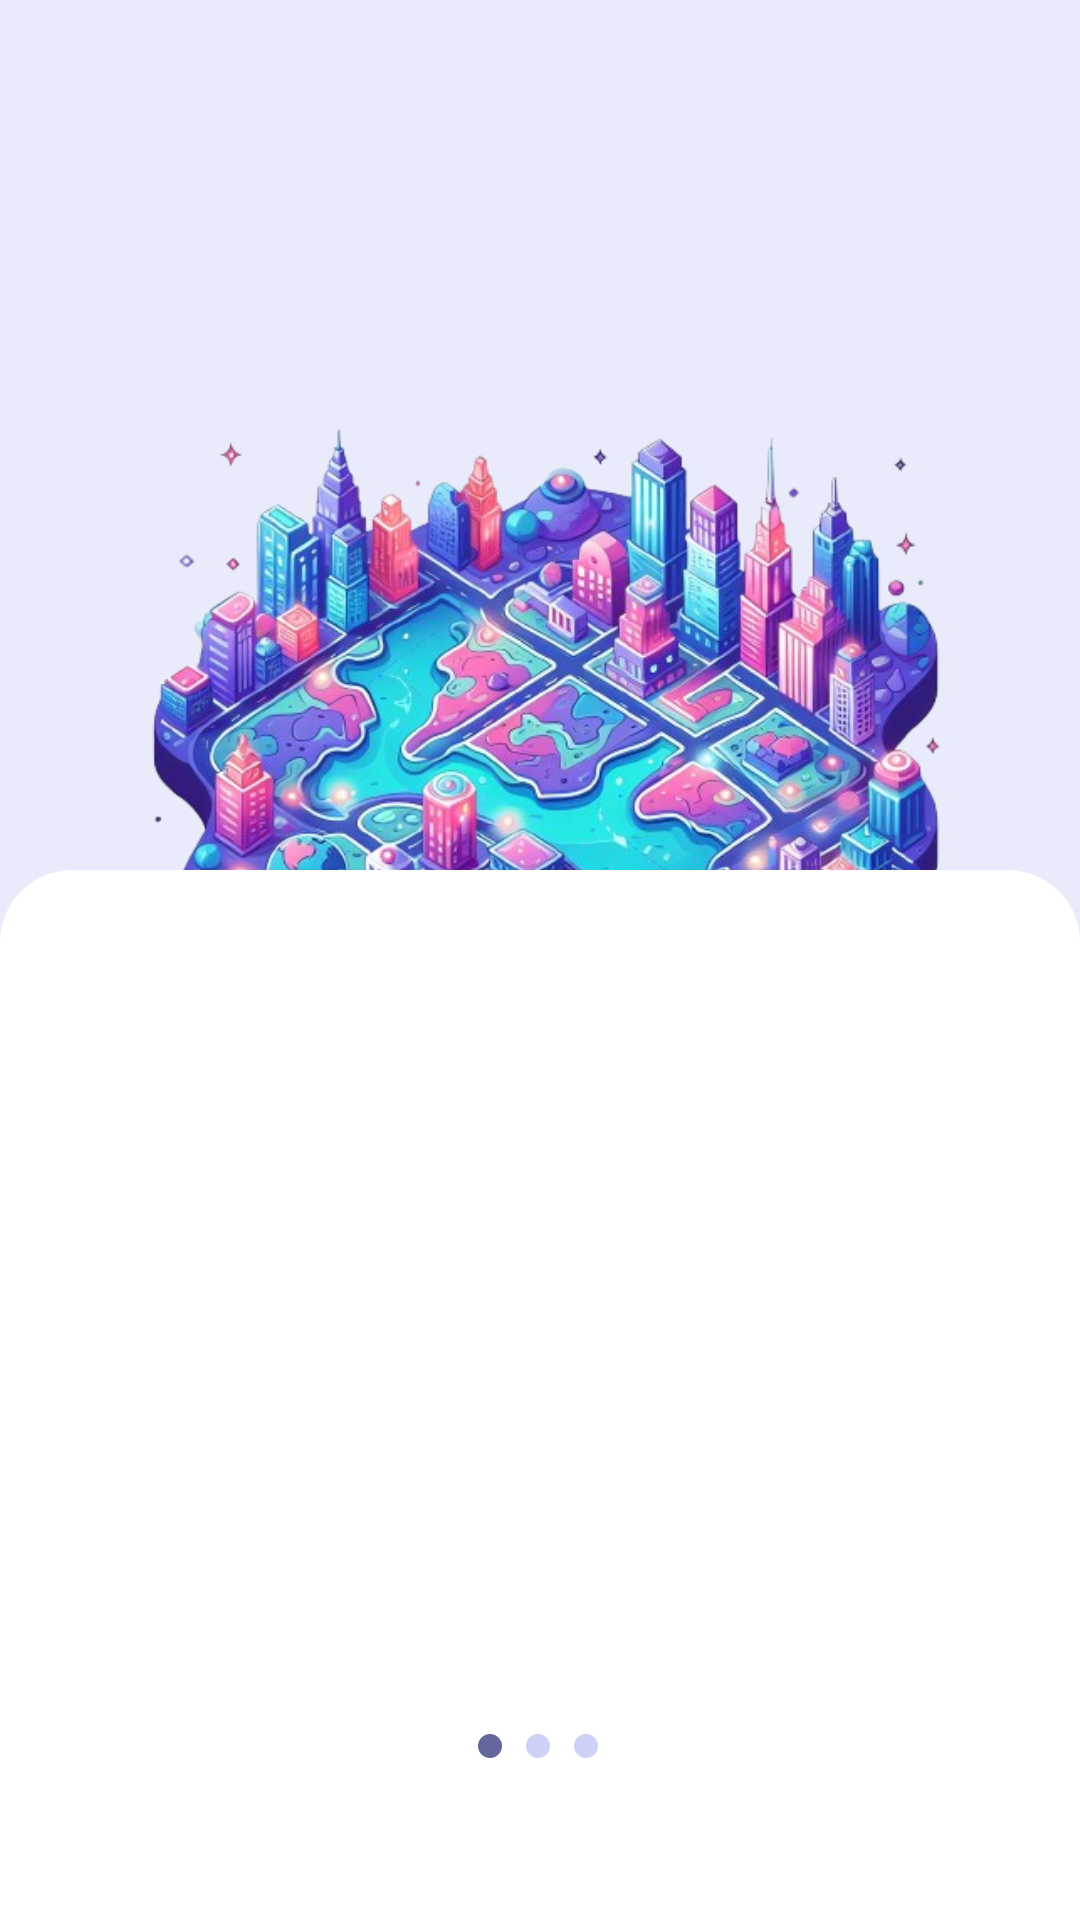

Reconstruct the res/layout file that produces this screen, plus the resources it refers to.
<!-- AndroidManifest.xml: application theme Theme.TwoTowers -->
<!-- res/layout/onboardingpage1.xml -->
<?xml version="1.0" encoding="utf-8"?>
<layout xmlns:android="http://schemas.android.com/apk/res/android"
    xmlns:app="http://schemas.android.com/apk/res-auto">

    <data>
        <variable
            name="page"
            type="eu.application.twotowers.onboardingscreen.OnboardingPage" />
    </data>


    <androidx.constraintlayout.widget.ConstraintLayout
        android:layout_width="match_parent"
        android:layout_height="match_parent"
        android:background="#E9EBFB"
        app:layout_constraintEnd_toStartOf="@+id/textView3"
        app:layout_constraintStart_toStartOf="@+id/textView3">


        <TextView
            android:id="@+id/textView3"
            android:layout_width="wrap_content"
            android:layout_height="wrap_content"
            android:layout_marginTop="16dp"
            android:layout_marginBottom="46dp"
            android:fontFamily="@font/abhaya_libre"
            android:text="@{page.title}"
            android:textSize="50sp"
            app:layout_constraintBottom_toTopOf="@+id/MapOnBoardingPage"
            app:layout_constraintEnd_toEndOf="parent"
            app:layout_constraintStart_toStartOf="parent"
            app:layout_constraintTop_toTopOf="parent" />

        <ImageView
            android:id="@+id/MapOnBoardingPage"
            android:layout_width="280dp"
            android:layout_height="280dp"
            android:layout_marginTop="120dp"
            android:background="@drawable/map"
            android:contentDescription="@string/map_image"
            app:layout_constraintBottom_toBottomOf="parent"
            app:layout_constraintEnd_toEndOf="parent"
            app:layout_constraintHorizontal_bias="0.496"
            app:layout_constraintStart_toStartOf="parent"
            app:layout_constraintTop_toTopOf="parent"
            app:layout_constraintVertical_bias="0.0" />

        <ImageView
            android:id="@+id/Bottom_Shape"
            android:layout_width="match_parent"
            android:layout_height="350dp"
            android:background="@drawable/bottom_shape"
            android:contentDescription="@string/bottom_shape_image"
            app:layout_constraintBottom_toBottomOf="parent"
            app:layout_constraintEnd_toEndOf="parent"
            app:layout_constraintHorizontal_bias="0.0"
            app:layout_constraintStart_toStartOf="parent"
            app:layout_constraintTop_toTopOf="parent"
            app:layout_constraintVertical_bias="1.0" />

        <TextView
            android:id="@+id/MapText"
            android:layout_width="wrap_content"
            android:layout_height="wrap_content"
            android:layout_marginTop="24dp"
            android:fontFamily="@font/abhaya_libre"
            android:text="@{page.subTitle}"
            android:textSize="44sp"
            app:layout_constraintEnd_toEndOf="parent"
            app:layout_constraintHorizontal_bias="0.498"
            app:layout_constraintStart_toStartOf="parent"
            app:layout_constraintTop_toTopOf="@+id/Bottom_Shape" />

        <TextView
            android:id="@+id/MapExpText"
            android:layout_width="278dp"
            android:layout_height="136dp"
            android:layout_marginTop="108dp"
            android:layout_marginBottom="112dp"
            android:fontFamily="@font/abhaya_libre"
            android:text="@{page.description}"
            android:textAlignment="center"
            android:textSize="40sp"
            app:layout_constraintBottom_toBottomOf="parent"
            app:layout_constraintEnd_toEndOf="parent"
            app:layout_constraintHorizontal_bias="0.495"
            app:layout_constraintStart_toStartOf="parent"
            app:layout_constraintTop_toTopOf="@+id/Bottom_Shape"
            app:layout_constraintVertical_bias="0.0" />

        <ImageView
            android:id="@+id/ProgressIndicator1"
            android:layout_width="8dp"
            android:layout_height="8dp"
            android:layout_marginTop="258dp"
            android:layout_marginEnd="8dp"
            android:background="@drawable/circle_dark"
            android:contentDescription="@string/progress_indicator_dark"
            app:layout_constraintBottom_toBottomOf="parent"
            app:layout_constraintEnd_toStartOf="@+id/ProgressIndicator3"
            app:layout_constraintHorizontal_bias="1.0"
            app:layout_constraintStart_toStartOf="parent"
            app:layout_constraintTop_toTopOf="@+id/Bottom_Shape"
            app:layout_constraintVertical_bias="0.357" />

        <ImageView
            android:id="@+id/ProgressIndicator2"
            android:layout_width="8dp"
            android:layout_height="8dp"
            android:layout_marginStart="8dp"
            android:layout_marginTop="258dp"
            android:background="@drawable/circle_light"
            android:contentDescription="@string/progress_indicator_light"
            app:layout_constraintBottom_toBottomOf="parent"
            app:layout_constraintEnd_toEndOf="parent"
            app:layout_constraintHorizontal_bias="0.0"
            app:layout_constraintStart_toEndOf="@+id/ProgressIndicator3"
            app:layout_constraintTop_toTopOf="@+id/Bottom_Shape"
            app:layout_constraintVertical_bias="0.357" />

        <ImageView
            android:id="@+id/ProgressIndicator3"
            android:layout_width="8dp"
            android:layout_height="8dp"
            android:layout_marginBottom="54dp"
            android:background="@drawable/circle_light"
            android:contentDescription="@string/progress_indicator_light"
            app:layout_constraintBottom_toBottomOf="@+id/Bottom_Shape"
            app:layout_constraintEnd_toEndOf="@+id/Bottom_Shape"
            app:layout_constraintHorizontal_bias="0.498"
            app:layout_constraintStart_toStartOf="parent"
            app:layout_constraintTop_toBottomOf="@+id/MapText"
            app:layout_constraintVertical_bias="1.0" />

    </androidx.constraintlayout.widget.ConstraintLayout>

</layout>
<!-- resources referenced by this layout -->
<resources>
  <!-- drawable bottom_shape (drawable) -->
  <?xml version="1.0" encoding="utf-8"?>
      <shape xmlns:android="http://schemas.android.com/apk/res/android">
          <solid android:color="#FFFFFF" />
          <corners android:topLeftRadius="24dp" android:topRightRadius="24dp" />
          <padding android:bottom="24dp" android:top="24dp" />
      </shape>
  <!-- drawable circle_dark (drawable) -->
  <?xml version="1.0" encoding="utf-8"?>
  <shape xmlns:android="http://schemas.android.com/apk/res/android">
      <solid android:color="#64679C" />
      <size android:width="50dp" android:height="50dp" />
      <corners android:topLeftRadius="100dp" android:topRightRadius="100dp"
      android:bottomLeftRadius="100dp" android:bottomRightRadius="100dp" />
  </shape>
  <!-- drawable circle_light (drawable) -->
  <?xml version="1.0" encoding="utf-8"?>
  <shape xmlns:android="http://schemas.android.com/apk/res/android">
      <solid android:color="#CED1F7" />
      <size android:width="50dp" android:height="50dp" />
      <corners android:topLeftRadius="100dp" android:topRightRadius="100dp"
          android:bottomLeftRadius="100dp" android:bottomRightRadius="100dp" />
  </shape>
  <!-- drawable map: png bitmap (drawable, 420471 bytes) -->
  <string name="bottom_shape_image">Bottom Shape Image</string>
  <string name="map_image">Map Image</string>
  <string name="progress_indicator_dark">Progress Indicator Dark</string>
  <string name="progress_indicator_light">Progress Indicator light</string>
  <style name="Theme.TwoTowers" parent="Base.Theme.TwoTowers" />
  <style name="Base.Theme.TwoTowers" parent="Theme.Material3.DayNight.NoActionBar">
      </style>
</resources>
